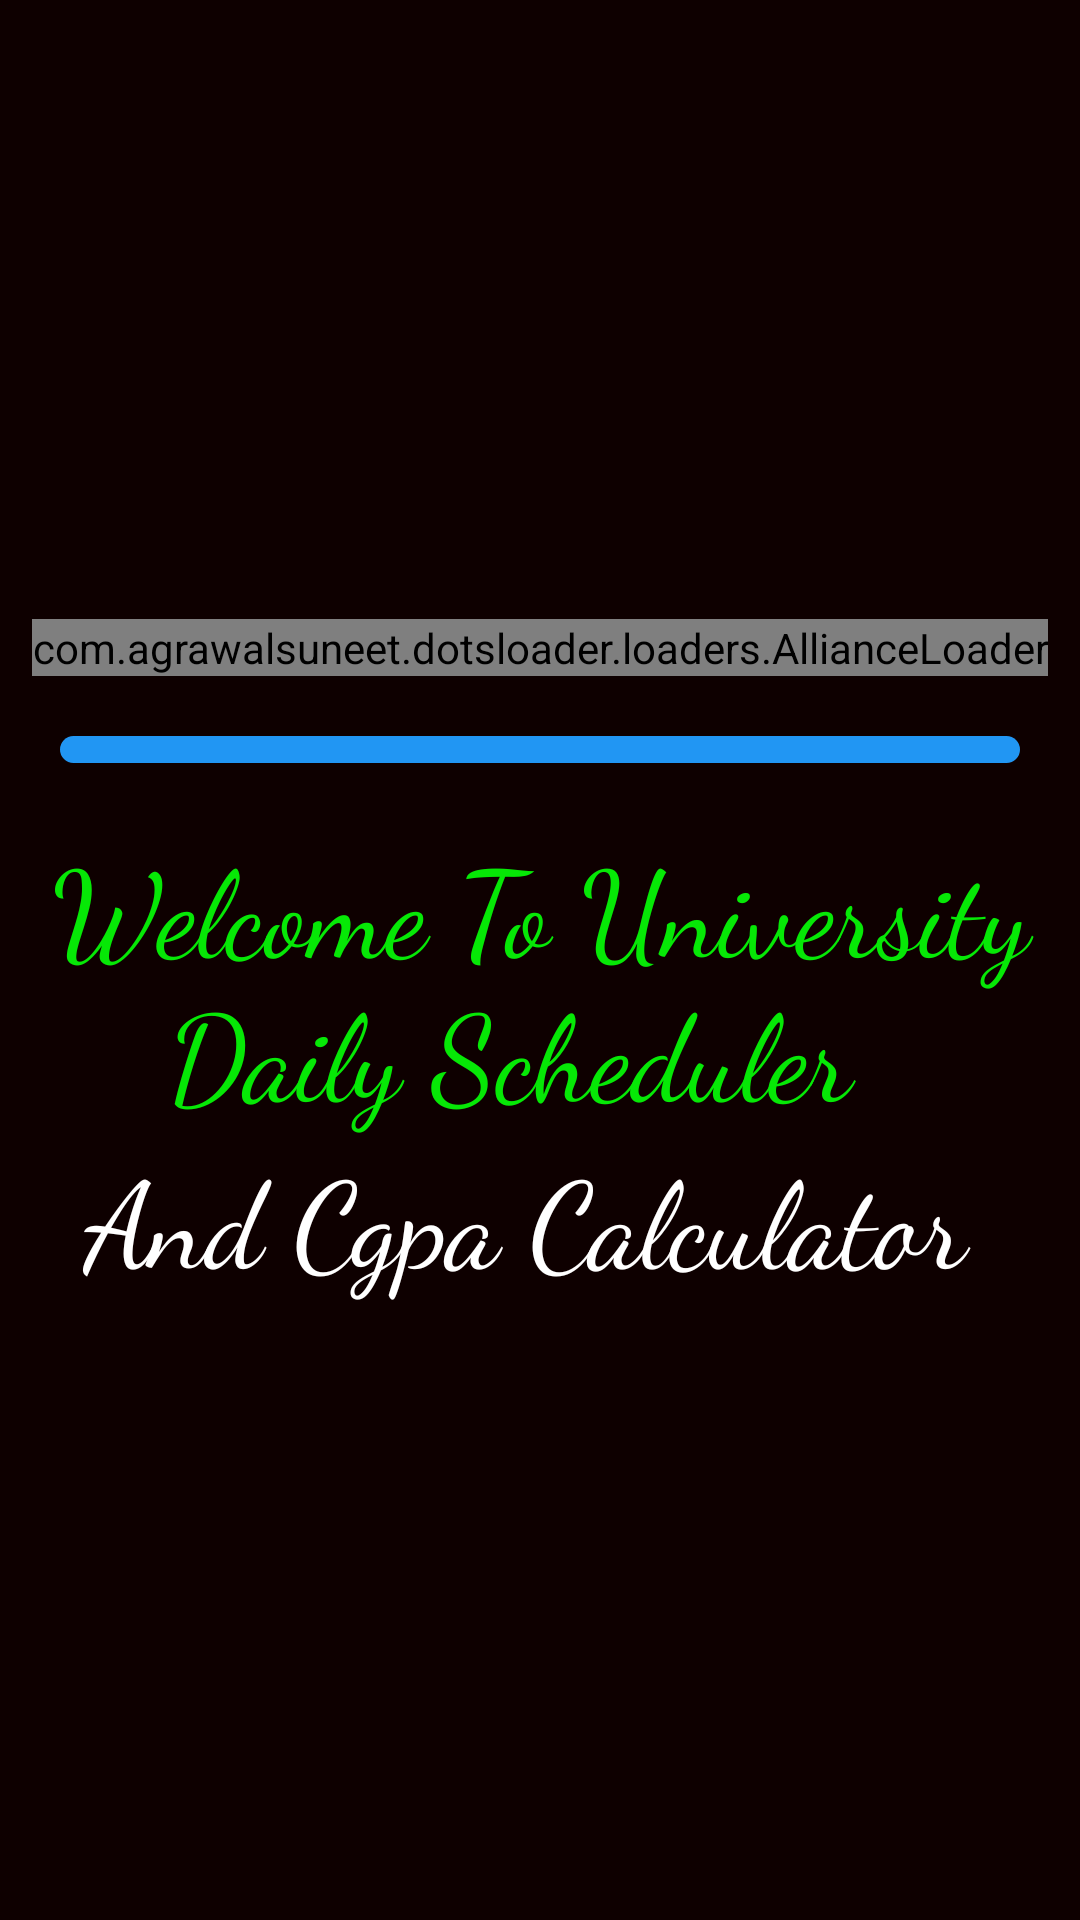

Write the Android layout XML for this screen, with the resource values it uses.
<!-- AndroidManifest.xml: activity theme Theme.AppCompat.Light.NoActionBar -->
<!-- res/layout/activity_main2.xml -->
<?xml version="1.0" encoding="utf-8"?>
<LinearLayout xmlns:android="http://schemas.android.com/apk/res/android"
    xmlns:app="http://schemas.android.com/apk/res-auto"
    xmlns:tools="http://schemas.android.com/tools"
    android:layout_width="match_parent"
    android:layout_height="match_parent"
    android:orientation="vertical"
    android:gravity="center"
    android:background="#0E0000"
    tools:context=".Main2Activity">






    <com.agrawalsuneet.dotsloader.loaders.AllianceLoader
        android:layout_width="wrap_content"
        android:layout_height="wrap_content"
        app:alliance_animDuration="500"
        app:alliance_distanceMultiplier="4"
        app:alliance_dotsRadius="20dp"
        app:alliance_drawOnlyStroke="true"
        app:alliance_firstDotsColor="#DA0A51"
        android:id="@+id/alicLOadeID"
        app:alliance_secondDotsColor="#FFBF00"
        app:alliance_strokeWidth="7dp"
        app:alliance_thirdDotsColor="#06e806" />

    <ProgressBar
        android:progressTint="#FFFFFF"
        android:progressBackgroundTint="#2196F3"
        android:background="@drawable/bop_shape"
        style="@android:style/Widget.ProgressBar.Horizontal"
        android:layout_width="match_parent"
        android:layout_height="9dp"

        android:layout_margin="20dp"
        android:id="@+id/progreesbarID"
        />


    <TextView
        android:layout_width="wrap_content"
        android:layout_height="wrap_content"
        android:text="Welcome To University Daily Scheduler  "
        android:textColor="#06e806"
        android:textSize="40sp"
        android:background="@drawable/bcs_shape"
        android:backgroundTint="#000000"
        android:fontFamily="cursive"
        android:gravity="center">

    </TextView>


    <TextView
        android:layout_width="wrap_content"
        android:layout_height="wrap_content"
        android:text=" And Cgpa Calculator  "
        android:textColor="#FFFFFF"
        android:textSize="40sp"
        android:fontFamily="cursive"
        android:gravity="center"
        android:background="@drawable/bcs_shape"
        android:backgroundTint="#000000"

        >


    </TextView>
</LinearLayout>
<!-- resources referenced by this layout -->
<resources>

</resources>
